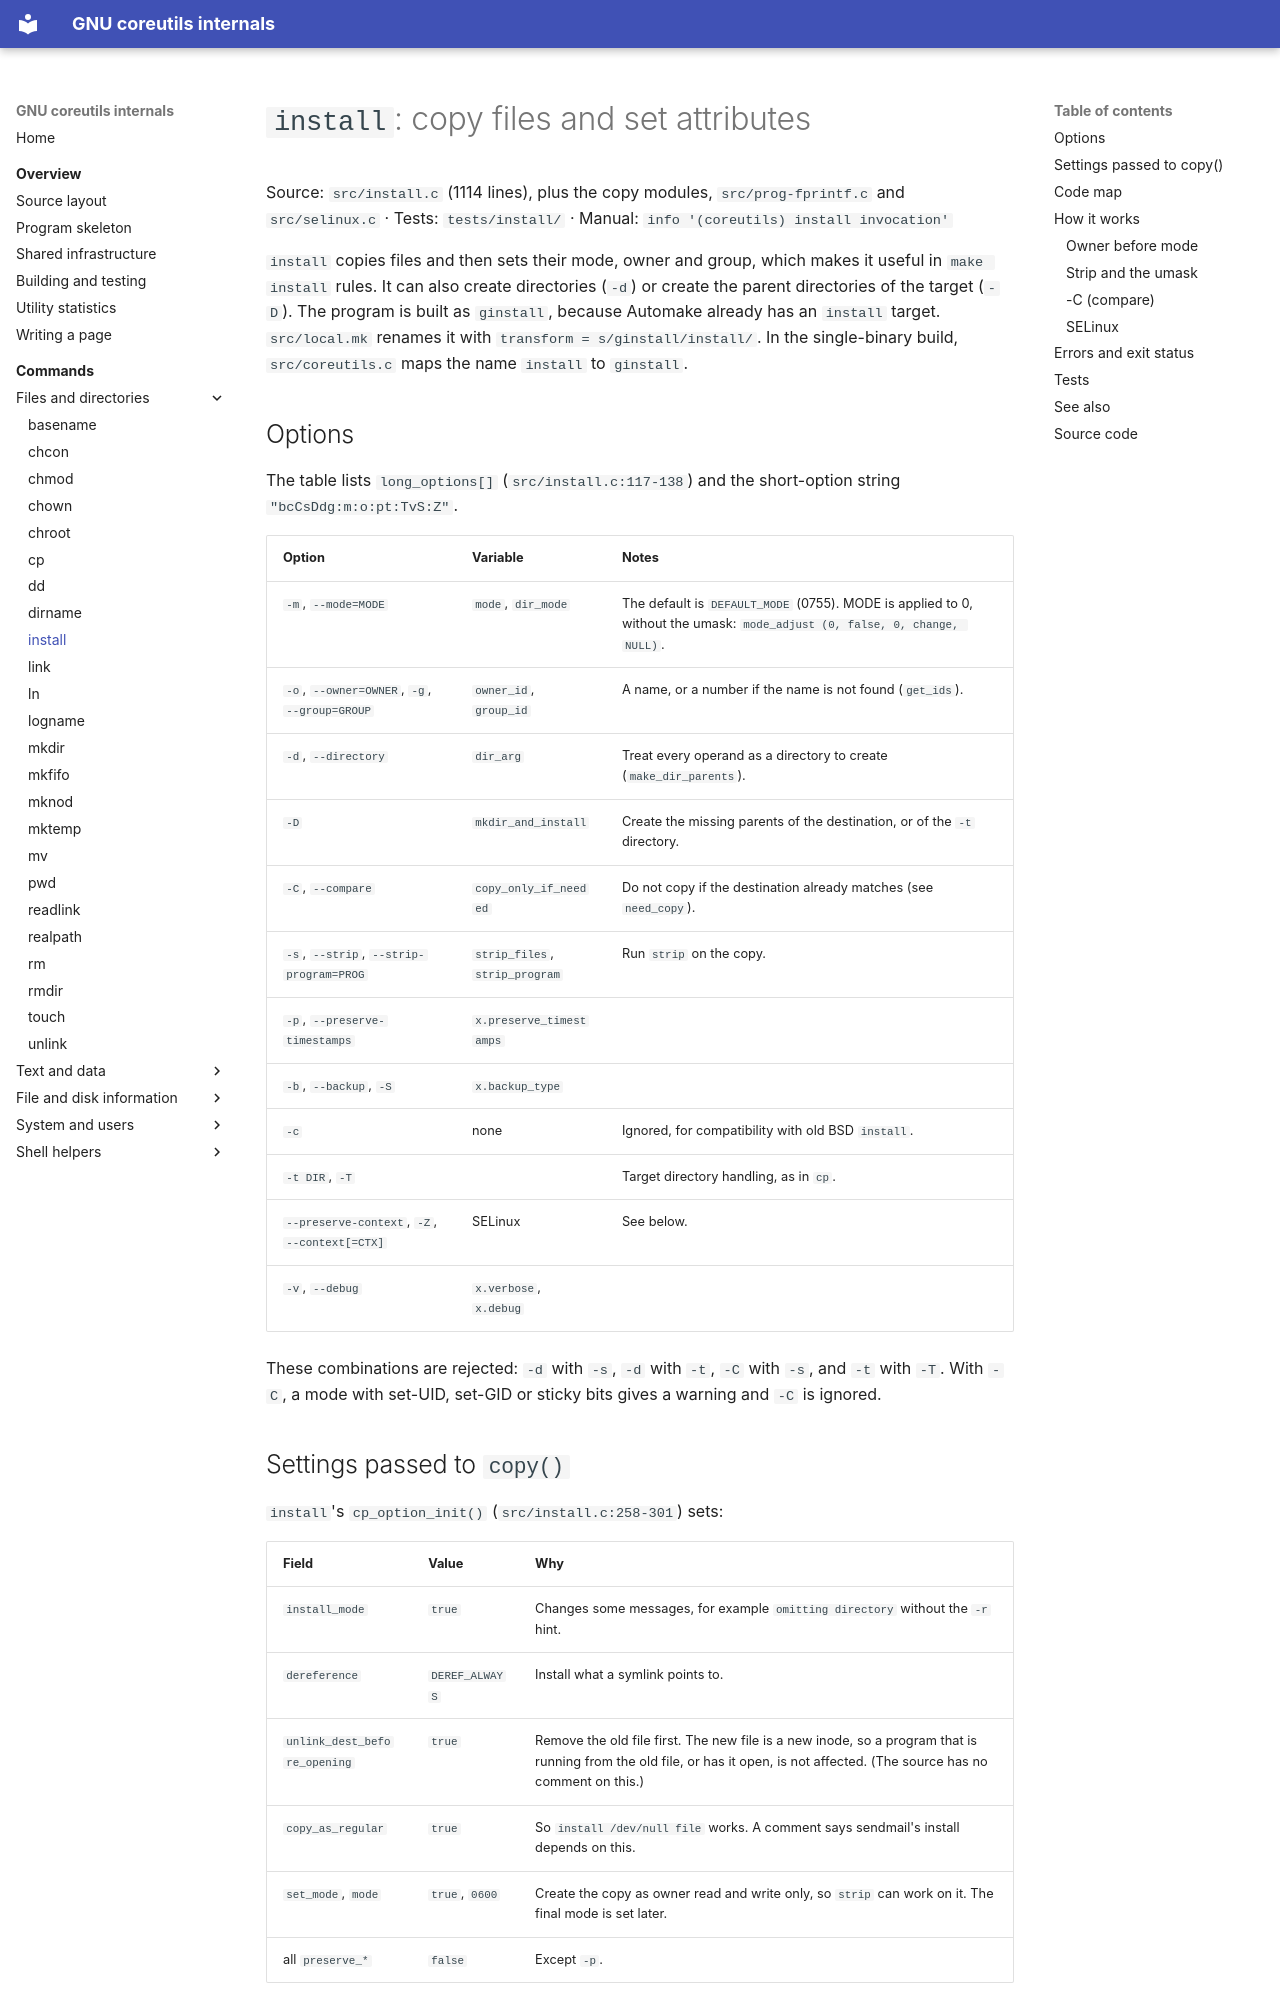

repository: andrewh/coreutils · page: commands/install/index.html · generator: mkdocs

# `install`: copy files and set attributes

Source: `src/install.c` (1114 lines), plus the copy modules,
`src/prog-fprintf.c` and `src/selinux.c` · Tests: `tests/install/` ·
Manual: `info '(coreutils) install invocation'`

`install` copies files and then sets their mode, owner and group, which
makes it useful in `make install` rules. It can also create directories
(`-d`) or create the parent directories of the target (`-D`). The program
is built as `ginstall`, because Automake already has an `install` target.
`src/local.mk` renames it with `transform = s/ginstall/install/`. In the
single-binary build, `src/coreutils.c` maps the name `install` to
`ginstall`.

## Options

The table lists `long_options[]` (`src/install.c:117-138`) and the
short-option string `"bcCsDdg:m:o:pt:TvS:Z"`.

| Option | Variable | Notes |
|---|---|---|
| `-m`, `--mode=MODE` | `mode`, `dir_mode` | The default is `DEFAULT_MODE` (0755). MODE is applied to 0, without the umask: `mode_adjust (0, false, 0, change, NULL)`. |
| `-o`, `--owner=OWNER`, `-g`, `--group=GROUP` | `owner_id`, `group_id` | A name, or a number if the name is not found (`get_ids`). |
| `-d`, `--directory` | `dir_arg` | Treat every operand as a directory to create (`make_dir_parents`). |
| `-D` | `mkdir_and_install` | Create the missing parents of the destination, or of the `-t` directory. |
| `-C`, `--compare` | `copy_only_if_needed` | Do not copy if the destination already matches (see `need_copy`). |
| `-s`, `--strip`, `--strip-program=PROG` | `strip_files`, `strip_program` | Run `strip` on the copy. |
| `-p`, `--preserve-timestamps` | `x.preserve_timestamps` | |
| `-b`, `--backup`, `-S` | `x.backup_type` | |
| `-c` | none | Ignored, for compatibility with old BSD `install`. |
| `-t DIR`, `-T` | | Target directory handling, as in `cp`. |
| `--preserve-context`, `-Z`, `--context[=CTX]` | SELinux | See below. |
| `-v`, `--debug` | `x.verbose`, `x.debug` | |

These combinations are rejected: `-d` with `-s`, `-d` with `-t`, `-C`
with `-s`, and `-t` with `-T`. With `-C`, a mode with set-UID, set-GID or
sticky bits gives a warning and `-C` is ignored.

## Settings passed to `copy()`

`install`'s `cp_option_init()` (`src/install.c:258-301`) sets:

| Field | Value | Why |
|---|---|---|
| `install_mode` | `true` | Changes some messages, for example `omitting directory` without the `-r` hint. |
| `dereference` | `DEREF_ALWAYS` | Install what a symlink points to. |
| `unlink_dest_before_opening` | `true` | Remove the old file first. The new file is a new inode, so a program that is running from the old file, or has it open, is not affected. (The source has no comment on this.) |
| `copy_as_regular` | `true` | So `install /dev/null file` works. A comment says sendmail's install depends on this. |
| `set_mode`, `mode` | `true`, `0600` | Create the copy as owner read and write only, so `strip` can work on it. The final mode is set later. |
| all `preserve_*` | `false` | Except `-p`. |
